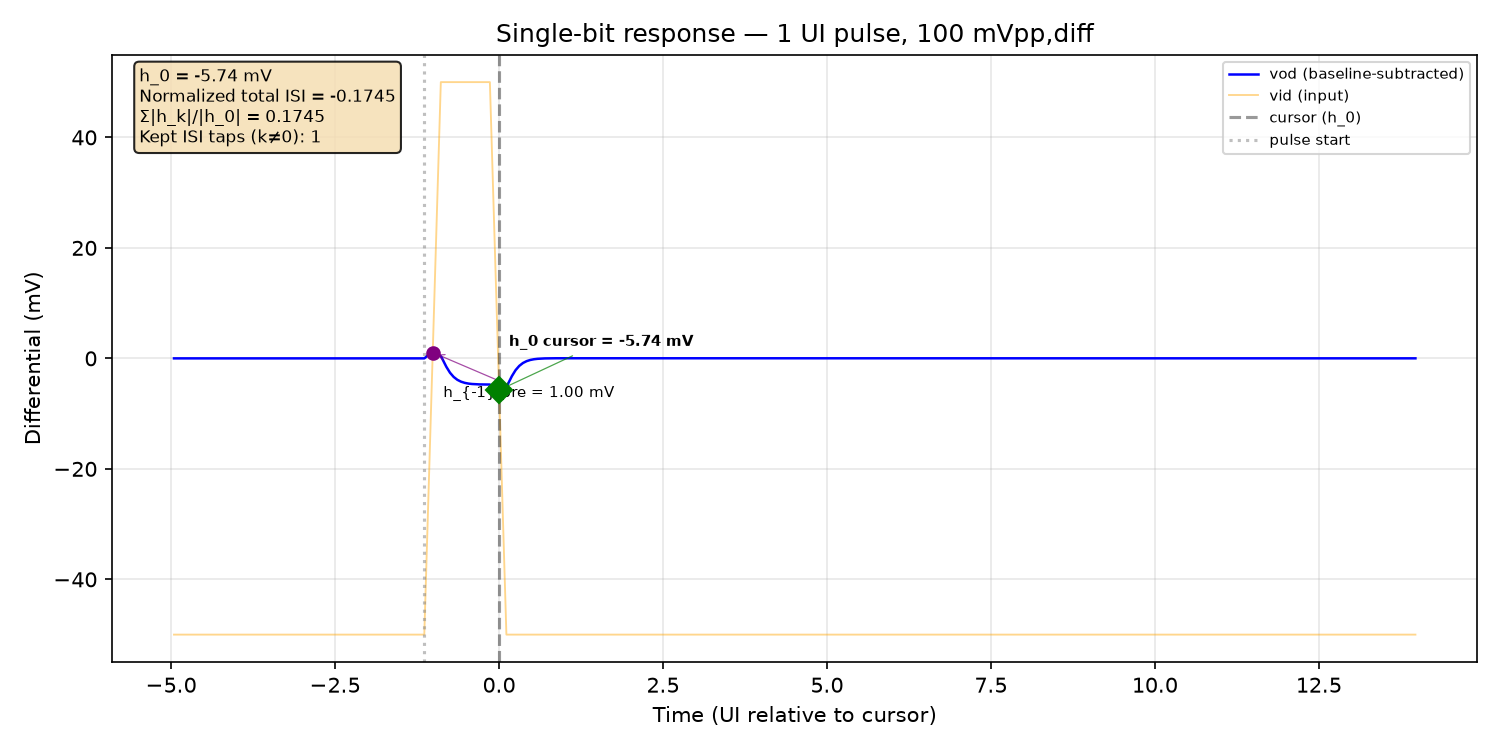

Source data for this figure (header and first rows):
time_s, v_outp, v_outn, v_inp, v_inn, vod, vid
0.0, 1.5, 1.498, 1.599, 1.649, 0.002374, -0.05
5e-15, 1.5, 1.498, 1.599, 1.649, 0.002374, -0.05
1e-14, 1.5, 1.498, 1.599, 1.649, 0.002374, -0.05
2e-14, 1.5, 1.498, 1.599, 1.649, 0.002374, -0.05
4e-14, 1.5, 1.498, 1.599, 1.649, 0.002374, -0.05
8e-14, 1.5, 1.498, 1.599, 1.649, 0.002374, -0.05
1.6e-13, 1.5, 1.498, 1.599, 1.649, 0.002374, -0.05
3.2e-13, 1.5, 1.498, 1.599, 1.649, 0.002374, -0.05
6.4e-13, 1.5, 1.498, 1.599, 1.649, 0.002374, -0.05
1.28e-12, 1.5, 1.498, 1.599, 1.649, 0.002374, -0.05
2.28e-12, 1.5, 1.498, 1.599, 1.649, 0.002374, -0.05
3.28e-12, 1.5, 1.498, 1.599, 1.649, 0.002374, -0.05
4.28e-12, 1.5, 1.498, 1.599, 1.649, 0.002374, -0.05
5.28e-12, 1.5, 1.498, 1.599, 1.649, 0.002374, -0.05
6.28e-12, 1.5, 1.498, 1.599, 1.649, 0.002374, -0.05
7.28e-12, 1.5, 1.498, 1.599, 1.649, 0.002374, -0.05
8.28e-12, 1.5, 1.498, 1.599, 1.649, 0.002374, -0.05
9.28e-12, 1.5, 1.498, 1.599, 1.649, 0.002374, -0.05
1.028e-11, 1.5, 1.498, 1.599, 1.649, 0.002374, -0.05
1.128e-11, 1.5, 1.498, 1.599, 1.649, 0.002374, -0.05
1.228e-11, 1.5, 1.498, 1.599, 1.649, 0.002374, -0.05
1.328e-11, 1.5, 1.498, 1.599, 1.649, 0.002374, -0.05
1.428e-11, 1.5, 1.498, 1.599, 1.649, 0.002374, -0.05
1.528e-11, 1.5, 1.498, 1.599, 1.649, 0.002374, -0.05
1.628e-11, 1.5, 1.498, 1.599, 1.649, 0.002374, -0.05
1.728e-11, 1.5, 1.498, 1.599, 1.649, 0.002374, -0.05
1.828e-11, 1.5, 1.498, 1.599, 1.649, 0.002374, -0.05
1.928e-11, 1.5, 1.498, 1.599, 1.649, 0.002374, -0.05
2.028e-11, 1.5, 1.498, 1.599, 1.649, 0.002374, -0.05
2.128e-11, 1.5, 1.498, 1.599, 1.649, 0.002374, -0.05
2.228e-11, 1.5, 1.498, 1.599, 1.649, 0.002374, -0.05
2.328e-11, 1.5, 1.498, 1.599, 1.649, 0.002374, -0.05
2.428e-11, 1.5, 1.498, 1.599, 1.649, 0.002374, -0.05
2.528e-11, 1.5, 1.498, 1.599, 1.649, 0.002374, -0.05
2.628e-11, 1.5, 1.498, 1.599, 1.649, 0.002374, -0.05
2.728e-11, 1.5, 1.498, 1.599, 1.649, 0.002374, -0.05
2.828e-11, 1.5, 1.498, 1.599, 1.649, 0.002374, -0.05
2.928e-11, 1.5, 1.498, 1.599, 1.649, 0.002374, -0.05
3.028e-11, 1.5, 1.498, 1.599, 1.649, 0.002374, -0.05
3.128e-11, 1.5, 1.498, 1.599, 1.649, 0.002374, -0.05
3.228e-11, 1.5, 1.498, 1.599, 1.649, 0.002374, -0.05
3.328e-11, 1.5, 1.498, 1.599, 1.649, 0.002374, -0.05
3.428e-11, 1.5, 1.498, 1.599, 1.649, 0.002374, -0.05
3.528e-11, 1.5, 1.498, 1.599, 1.649, 0.002374, -0.05
3.628e-11, 1.5, 1.498, 1.599, 1.649, 0.002374, -0.05
3.728e-11, 1.5, 1.498, 1.599, 1.649, 0.002374, -0.05
3.828e-11, 1.5, 1.498, 1.599, 1.649, 0.002374, -0.05
3.928e-11, 1.5, 1.498, 1.599, 1.649, 0.002374, -0.05
4.028e-11, 1.5, 1.498, 1.599, 1.649, 0.002374, -0.05
4.128e-11, 1.5, 1.498, 1.599, 1.649, 0.002374, -0.05
4.228e-11, 1.5, 1.498, 1.599, 1.649, 0.002374, -0.05
4.328e-11, 1.5, 1.498, 1.599, 1.649, 0.002374, -0.05
4.428e-11, 1.5, 1.498, 1.599, 1.649, 0.002374, -0.05
4.528e-11, 1.5, 1.498, 1.599, 1.649, 0.002374, -0.05
4.628e-11, 1.5, 1.498, 1.599, 1.649, 0.002374, -0.05
4.728e-11, 1.5, 1.498, 1.599, 1.649, 0.002374, -0.05
4.828e-11, 1.5, 1.498, 1.599, 1.649, 0.002374, -0.05
4.928e-11, 1.5, 1.498, 1.599, 1.649, 0.002374, -0.05
5.028e-11, 1.5, 1.498, 1.599, 1.649, 0.002374, -0.05
5.128e-11, 1.5, 1.498, 1.599, 1.649, 0.002374, -0.05
... 978 more rows
